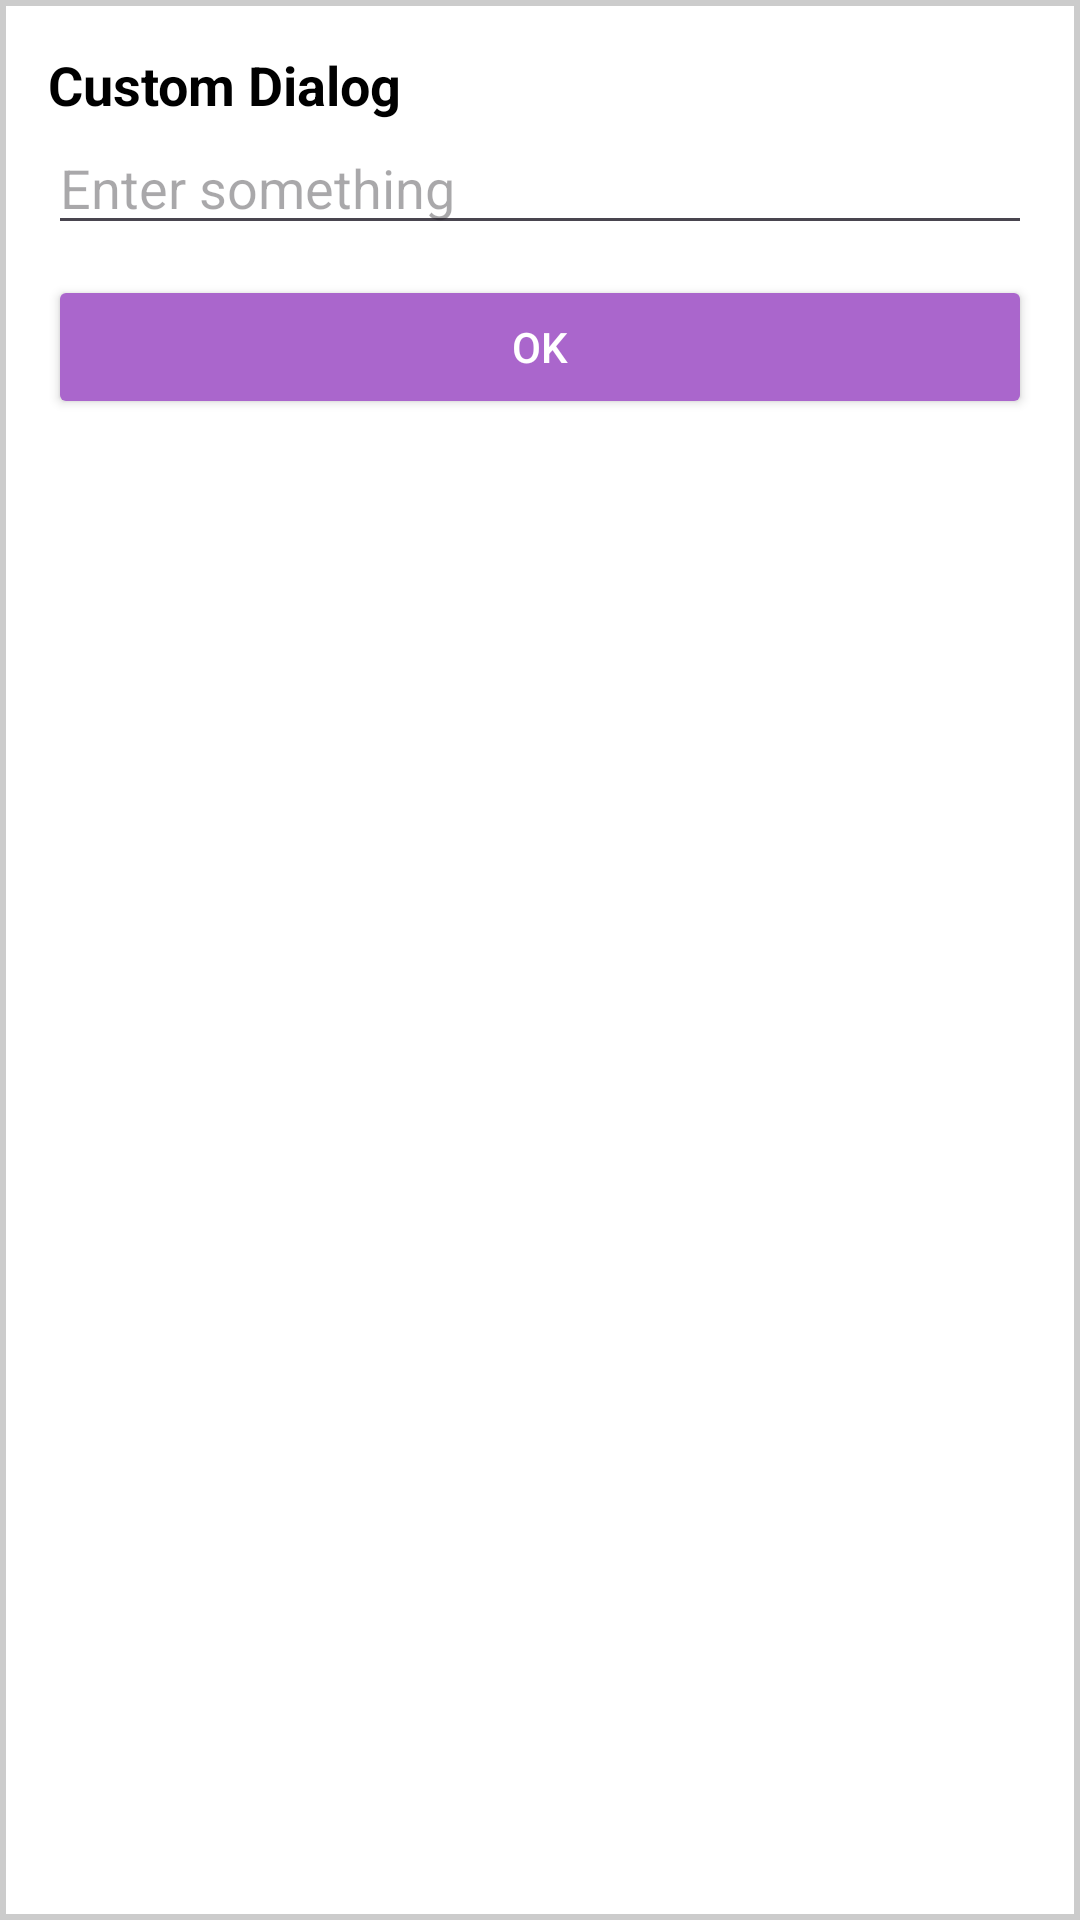

Layout XML and referenced resources for this Android screen:
<!-- AndroidManifest.xml: application theme Theme.AppDemo_Week7 -->
<!-- res/layout/custom_dialog.xml -->
<?xml version="1.0" encoding="utf-8"?>
<LinearLayout xmlns:android="http://schemas.android.com/apk/res/android"
    android:layout_width="match_parent"
    android:layout_height="wrap_content"
    android:orientation="vertical"
    android:background="@drawable/dialog_background">

    <TextView
        android:id="@+id/dialog_title"
        android:layout_width="match_parent"
        android:layout_height="wrap_content"
        android:text="Custom Dialog"
        android:textSize="18sp"
        android:textStyle="bold"
        android:textColor="@android:color/black" />

    <EditText
        android:id="@+id/dialog_input"
        android:layout_width="match_parent"
        android:layout_height="wrap_content"
        android:hint="Enter something" />

    <Button
        android:id="@+id/dialog_ok_button"
        android:layout_width="match_parent"
        android:layout_height="wrap_content"
        android:text="OK"
        android:backgroundTint="@android:color/holo_purple"
        android:textColor="@android:color/white"
        android:layout_marginTop="10dp"/>
</LinearLayout>
<!-- resources referenced by this layout -->
<resources>
  <!-- drawable dialog_background (drawable) -->
  <?xml version="1.0" encoding="utf-8"?>
  <shape xmlns:android="http://schemas.android.com/apk/res/android" android:shape="rectangle">
  
      <solid android:color="#FFFFFF"/> 
      <padding android:left="16dp" android:top="16dp" android:right="16dp" android:bottom="16dp"/>
      <stroke android:width="2dp" android:color="#CCCCCC"/> 
  </shape>
  <style name="Theme.AppDemo_Week7" parent="Base.Theme.AppDemo_Week7" />
  <style name="Base.Theme.AppDemo_Week7" parent="Theme.Material3.DayNight.NoActionBar">
          
          
      </style>
</resources>
